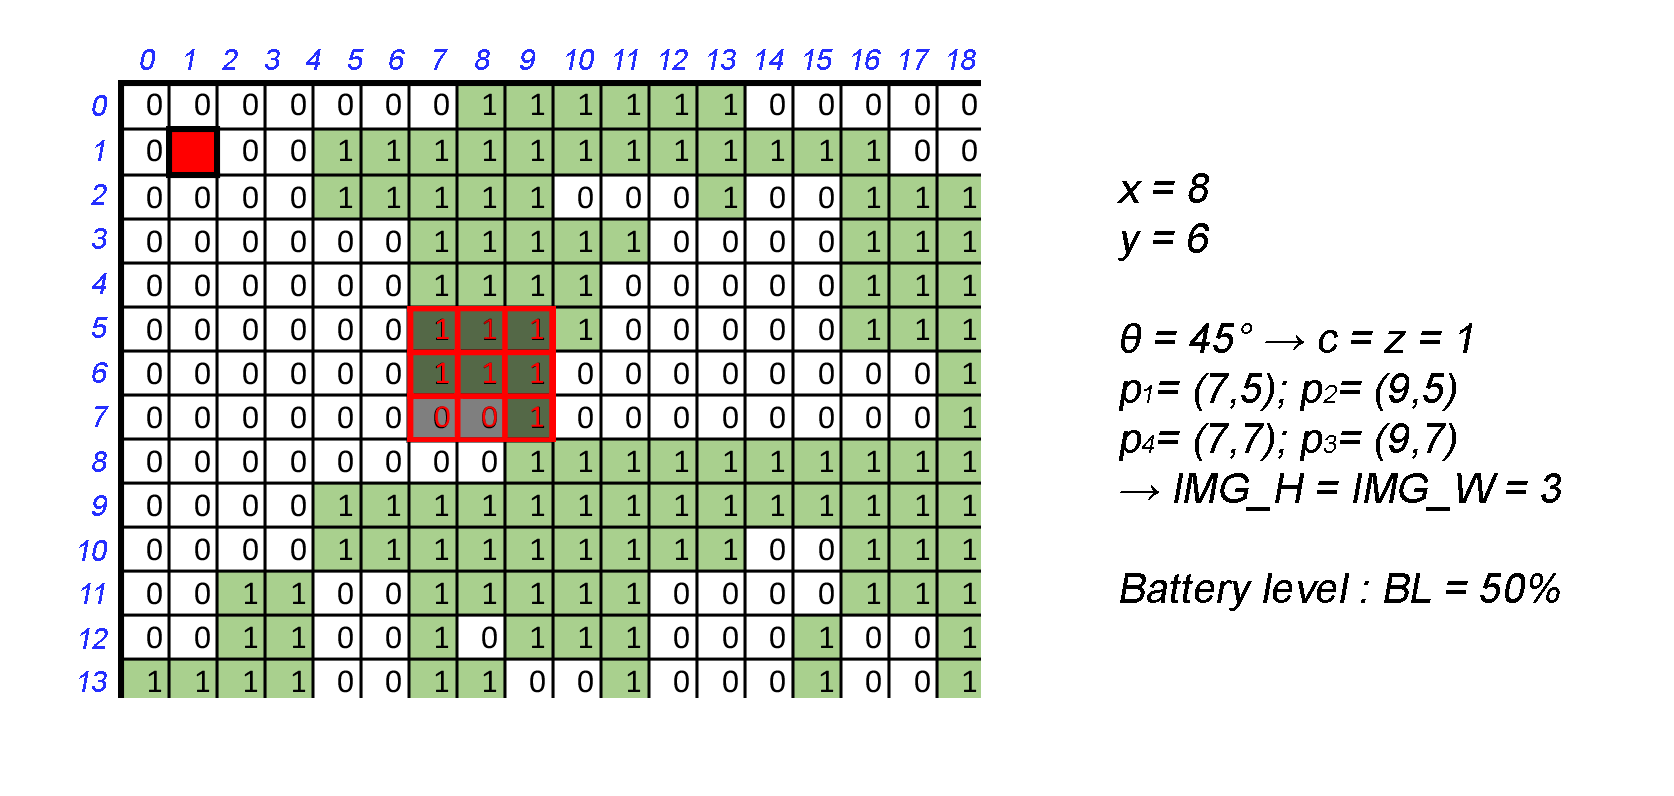

The table this chart was drawn from, first rows:
0; 0; 0; 0; 0; 0; 0; 0; 0; 0; 0; 0; 0; 0; 0; 0; 0; 0; 0; 0; 0; 0; 0; 0
0; 100; 0; 0; 0; 0; 0; 0; 0; 0; 0; 0; 0; 0; 0; 0; 0; 0; 0; 0; 0; 0; 0; 0
0; 0; 0; 0; 0; 0; 0; 0; 0; 0; 0; 0; 0; 0; 0; 0; 0; 0; 0; 0; 0; 0; 0; 0
0; 0; 0; 0; 0; 0; 0; 0; 0; 0; 0; 0; 0; 0; 0; 0; 0; 0; 0; 0; 0; 0; 0; 0
0; 0; 0; 0; 0; 0; 0; 0; 0; 0; 0; 0; 0; 0; 0; 0; 0; 0; 0; 0; 0; 0; 0; 0
0; 0; 0; 0; 0; 0; 0; 50; 50; 50; 0; 0; 0; 0; 0; 0; 0; 0; 0; 0; 0; 0; 0; 0
0; 0; 0; 0; 0; 0; 0; 50; 50; 50; 0; 0; 0; 0; 0; 0; 0; 0; 0; 0; 0; 0; 0; 0
0; 0; 0; 0; 0; 0; 0; 50; 50; 50; 0; 0; 0; 0; 0; 0; 0; 0; 0; 0; 0; 0; 0; 0
0; 0; 0; 0; 0; 0; 0; 0; 0; 0; 0; 0; 0; 0; 0; 0; 0; 0; 0; 0; 0; 0; 0; 0
0; 0; 0; 0; 0; 0; 0; 0; 0; 0; 0; 0; 0; 0; 0; 0; 0; 0; 0; 0; 0; 0; 0; 0
0; 0; 0; 0; 0; 0; 0; 0; 0; 0; 0; 0; 0; 0; 0; 0; 0; 0; 0; 0; 0; 0; 0; 0
0; 0; 0; 0; 0; 0; 0; 0; 0; 0; 0; 0; 0; 0; 0; 0; 0; 0; 0; 0; 0; 0; 0; 0
0; 0; 0; 0; 0; 0; 0; 0; 0; 0; 0; 0; 0; 0; 0; 0; 0; 0; 0; 0; 0; 0; 0; 0
0; 0; 0; 0; 0; 0; 0; 0; 0; 0; 0; 0; 0; 0; 0; 0; 0; 0; 0; 0; 0; 0; 0; 0
0; 0; 0; 0; 0; 0; 0; 0; 0; 0; 0; 0; 0; 0; 0; 0; 0; 0; 0; 0; 0; 0; 0; 0
0; 0; 0; 0; 0; 0; 0; 0; 0; 0; 0; 0; 0; 0; 0; 0; 0; 0; 0; 0; 0; 0; 0; 0
0; 0; 0; 0; 0; 0; 0; 0; 0; 0; 0; 0; 0; 0; 0; 0; 0; 0; 0; 0; 0; 0; 0; 0
0; 0; 0; 0; 0; 0; 0; 0; 0; 0; 0; 0; 0; 0; 0; 0; 0; 0; 0; 0; 0; 0; 0; 0
0; 0; 0; 0; 0; 0; 0; 0; 0; 0; 0; 0; 0; 0; 0; 0; 0; 0; 0; 0; 0; 0; 0; 0
0; 0; 0; 0; 0; 0; 0; 0; 0; 0; 0; 0; 0; 0; 0; 0; 0; 0; 0; 0; 0; 0; 0; 0
0; 0; 0; 0; 0; 0; 0; 0; 0; 0; 0; 0; 0; 0; 0; 0; 0; 0; 0; 0; 0; 0; 0; 0
0; 0; 0; 0; 0; 0; 0; 0; 0; 0; 0; 0; 0; 0; 0; 0; 0; 0; 0; 0; 0; 0; 0; 0
0; 0; 0; 0; 0; 0; 0; 0; 0; 0; 0; 0; 0; 0; 0; 0; 0; 0; 0; 0; 0; 0; 0; 0
0; 0; 0; 0; 0; 0; 0; 0; 0; 0; 0; 0; 0; 0; 0; 0; 0; 0; 0; 0; 0; 0; 0; 0
0; 0; 0; 0; 0; 0; 0; 0; 0; 0; 0; 0; 0; 0; 0; 0; 0; 0; 0; 0; 0; 0; 0; 0
0; 0; 0; 0; 0; 0; 0; 0; 0; 0; 0; 0; 0; 0; 0; 0; 0; 0; 0; 0; 0; 0; 0; 0
0; 0; 0; 0; 0; 0; 0; 0; 0; 0; 0; 0; 0; 0; 0; 0; 0; 0; 0; 0; 0; 0; 0; 0
0; 0; 0; 0; 0; 0; 0; 0; 0; 0; 0; 0; 0; 0; 0; 0; 0; 0; 0; 0; 0; 0; 0; 0
0; 0; 0; 0; 0; 0; 0; 0; 0; 0; 0; 0; 0; 0; 0; 0; 0; 0; 0; 0; 0; 0; 0; 0
0; 0; 0; 0; 0; 0; 0; 0; 0; 0; 0; 0; 0; 0; 0; 0; 0; 0; 0; 0; 0; 0; 0; 0
0; 0; 0; 0; 0; 0; 0; 0; 0; 0; 0; 0; 0; 0; 0; 0; 0; 0; 0; 0; 0; 0; 0; 0
0; 0; 0; 0; 0; 0; 0; 0; 0; 0; 0; 0; 0; 0; 0; 0; 0; 0; 0; 0; 0; 0; 0; 0
0; 0; 0; 0; 0; 0; 0; 0; 0; 0; 0; 0; 0; 0; 0; 0; 0; 0; 0; 0; 0; 0; 0; 0
0; 0; 0; 0; 0; 0; 0; 0; 0; 0; 0; 0; 0; 0; 0; 0; 0; 0; 0; 0; 0; 0; 0; 0
0; 0; 0; 0; 0; 0; 0; 0; 0; 0; 0; 0; 0; 0; 0; 0; 0; 0; 0; 0; 0; 0; 0; 0
0; 0; 0; 0; 0; 0; 0; 0; 0; 0; 0; 0; 0; 0; 0; 0; 0; 0; 0; 0; 0; 0; 0; 0
0; 0; 0; 0; 0; 0; 0; 0; 0; 0; 0; 0; 0; 0; 0; 0; 0; 0; 0; 0; 0; 0; 0; 0
0; 0; 0; 0; 0; 0; 0; 0; 0; 0; 0; 0; 0; 0; 0; 0; 0; 0; 0; 0; 0; 0; 0; 0
0; 0; 0; 0; 0; 0; 0; 0; 0; 0; 0; 0; 0; 0; 0; 0; 0; 0; 0; 0; 0; 0; 0; 0
0; 0; 0; 0; 0; 0; 0; 0; 0; 0; 0; 0; 0; 0; 0; 0; 0; 0; 0; 0; 0; 0; 0; 0
0; 0; 0; 0; 0; 0; 0; 0; 0; 0; 0; 0; 0; 0; 0; 0; 0; 0; 0; 0; 0; 0; 0; 0
0; 0; 0; 0; 0; 0; 0; 0; 0; 0; 0; 0; 0; 0; 0; 0; 0; 0; 0; 0; 0; 0; 0; 0
0; 0; 0; 0; 0; 0; 0; 0; 0; 0; 0; 0; 0; 0; 0; 0; 0; 0; 0; 0; 0; 0; 0; 0
0; 0; 0; 0; 0; 0; 0; 0; 0; 0; 0; 0; 0; 0; 0; 0; 0; 0; 0; 0; 0; 0; 0; 0
0; 0; 0; 0; 0; 0; 0; 0; 0; 0; 0; 0; 0; 0; 0; 0; 0; 0; 0; 0; 0; 0; 0; 0
0; 0; 0; 0; 0; 0; 0; 0; 0; 0; 0; 0; 0; 0; 0; 0; 0; 0; 0; 0; 0; 0; 0; 0
0; 0; 0; 0; 0; 0; 0; 0; 0; 0; 0; 0; 0; 0; 0; 0; 0; 0; 0; 0; 0; 0; 0; 0
0; 0; 0; 0; 0; 0; 0; 0; 0; 0; 0; 0; 0; 0; 0; 0; 0; 0; 0; 0; 0; 0; 0; 0
0; 0; 0; 0; 0; 0; 0; 0; 0; 0; 0; 0; 0; 0; 0; 0; 0; 0; 0; 0; 0; 0; 0; 0
0; 0; 0; 0; 0; 0; 0; 0; 0; 0; 0; 0; 0; 0; 0; 0; 0; 0; 0; 0; 0; 0; 0; 0
0; 0; 0; 0; 0; 0; 0; 0; 0; 0; 0; 0; 0; 0; 0; 0; 0; 0; 0; 0; 0; 0; 0; 0
0; 0; 0; 0; 0; 0; 0; 0; 0; 0; 0; 0; 0; 0; 0; 0; 0; 0; 0; 0; 0; 0; 0; 0
0; 0; 0; 0; 0; 0; 0; 0; 0; 0; 0; 0; 0; 0; 0; 0; 0; 0; 0; 0; 0; 0; 0; 0
0; 0; 0; 0; 0; 0; 0; 0; 0; 0; 0; 0; 0; 0; 0; 0; 0; 0; 0; 0; 0; 0; 0; 0
0; 0; 0; 0; 0; 0; 0; 0; 0; 0; 0; 0; 0; 0; 0; 0; 0; 0; 0; 0; 0; 0; 0; 0
0; 0; 0; 0; 0; 0; 0; 0; 0; 0; 0; 0; 0; 0; 0; 0; 0; 0; 0; 0; 0; 0; 0; 0
0; 0; 0; 0; 0; 0; 0; 0; 0; 0; 0; 0; 0; 0; 0; 0; 0; 0; 0; 0; 0; 0; 0; 0
0; 0; 0; 0; 0; 0; 0; 0; 0; 0; 0; 0; 0; 0; 0; 0; 0; 0; 0; 0; 0; 0; 0; 0
0; 0; 0; 0; 0; 0; 0; 0; 0; 0; 0; 0; 0; 0; 0; 0; 0; 0; 0; 0; 0; 0; 0; 0
0; 0; 0; 0; 0; 0; 0; 0; 0; 0; 0; 0; 0; 0; 0; 0; 0; 0; 0; 0; 0; 0; 0; 0
0; 0; 0; 0; 0; 0; 0; 0; 0; 0; 0; 0; 0; 0; 0; 0; 0; 0; 0; 0; 0; 0; 0; 0
... 3 more rows
